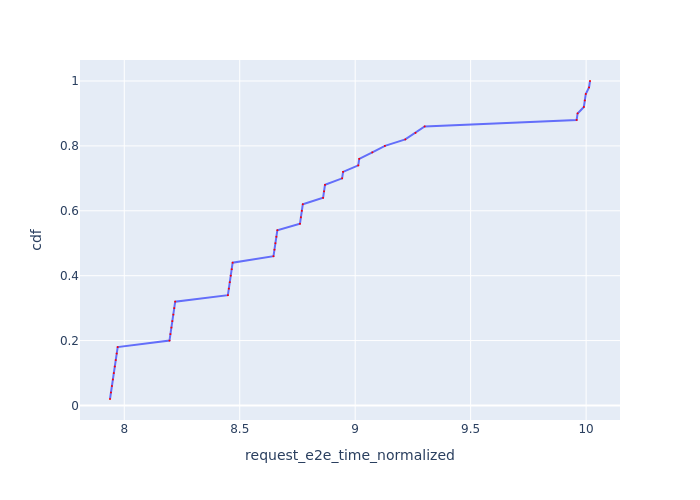

The file beside this chart, header and first rows:
Request Id, request_e2e_time_normalized, cdf
0_0, 7.938, 0.02
0_1, 7.942, 0.04
0_2, 7.947, 0.06
0_3, 7.951, 0.08
0_4, 7.955, 0.1
0_5, 7.959, 0.12
0_6, 7.963, 0.14
0_7, 7.967, 0.16
0_8, 7.971, 0.18
0_9, 8.196, 0.2
0_10, 8.2, 0.22
0_11, 8.204, 0.24
0_12, 8.208, 0.26
0_13, 8.212, 0.28
0_14, 8.216, 0.3
0_15, 8.221, 0.32
0_16, 8.449, 0.34
0_17, 8.453, 0.36
0_18, 8.457, 0.38
0_19, 8.461, 0.4
0_20, 8.465, 0.42
0_21, 8.469, 0.44
0_22, 8.646, 0.46
0_23, 8.65, 0.48
0_24, 8.654, 0.5
0_25, 8.659, 0.52
0_26, 8.663, 0.54
0_27, 8.761, 0.56
0_28, 8.765, 0.58
0_29, 8.769, 0.6
0_30, 8.773, 0.62
0_31, 8.861, 0.64
0_32, 8.865, 0.66
0_33, 8.869, 0.68
0_34, 8.943, 0.7
0_35, 8.947, 0.72
0_36, 9.013, 0.74
0_37, 9.017, 0.76
0_38, 9.074, 0.78
0_39, 9.129, 0.8
0_40, 9.217, 0.82
0_41, 9.261, 0.84
0_42, 9.301, 0.86
0_43, 9.959, 0.88
0_44, 9.963, 0.9
0_45, 9.99, 0.92
0_46, 9.994, 0.94
0_47, 9.999, 0.96
0_48, 10.01, 0.98
0_49, 10.02, 1.0
